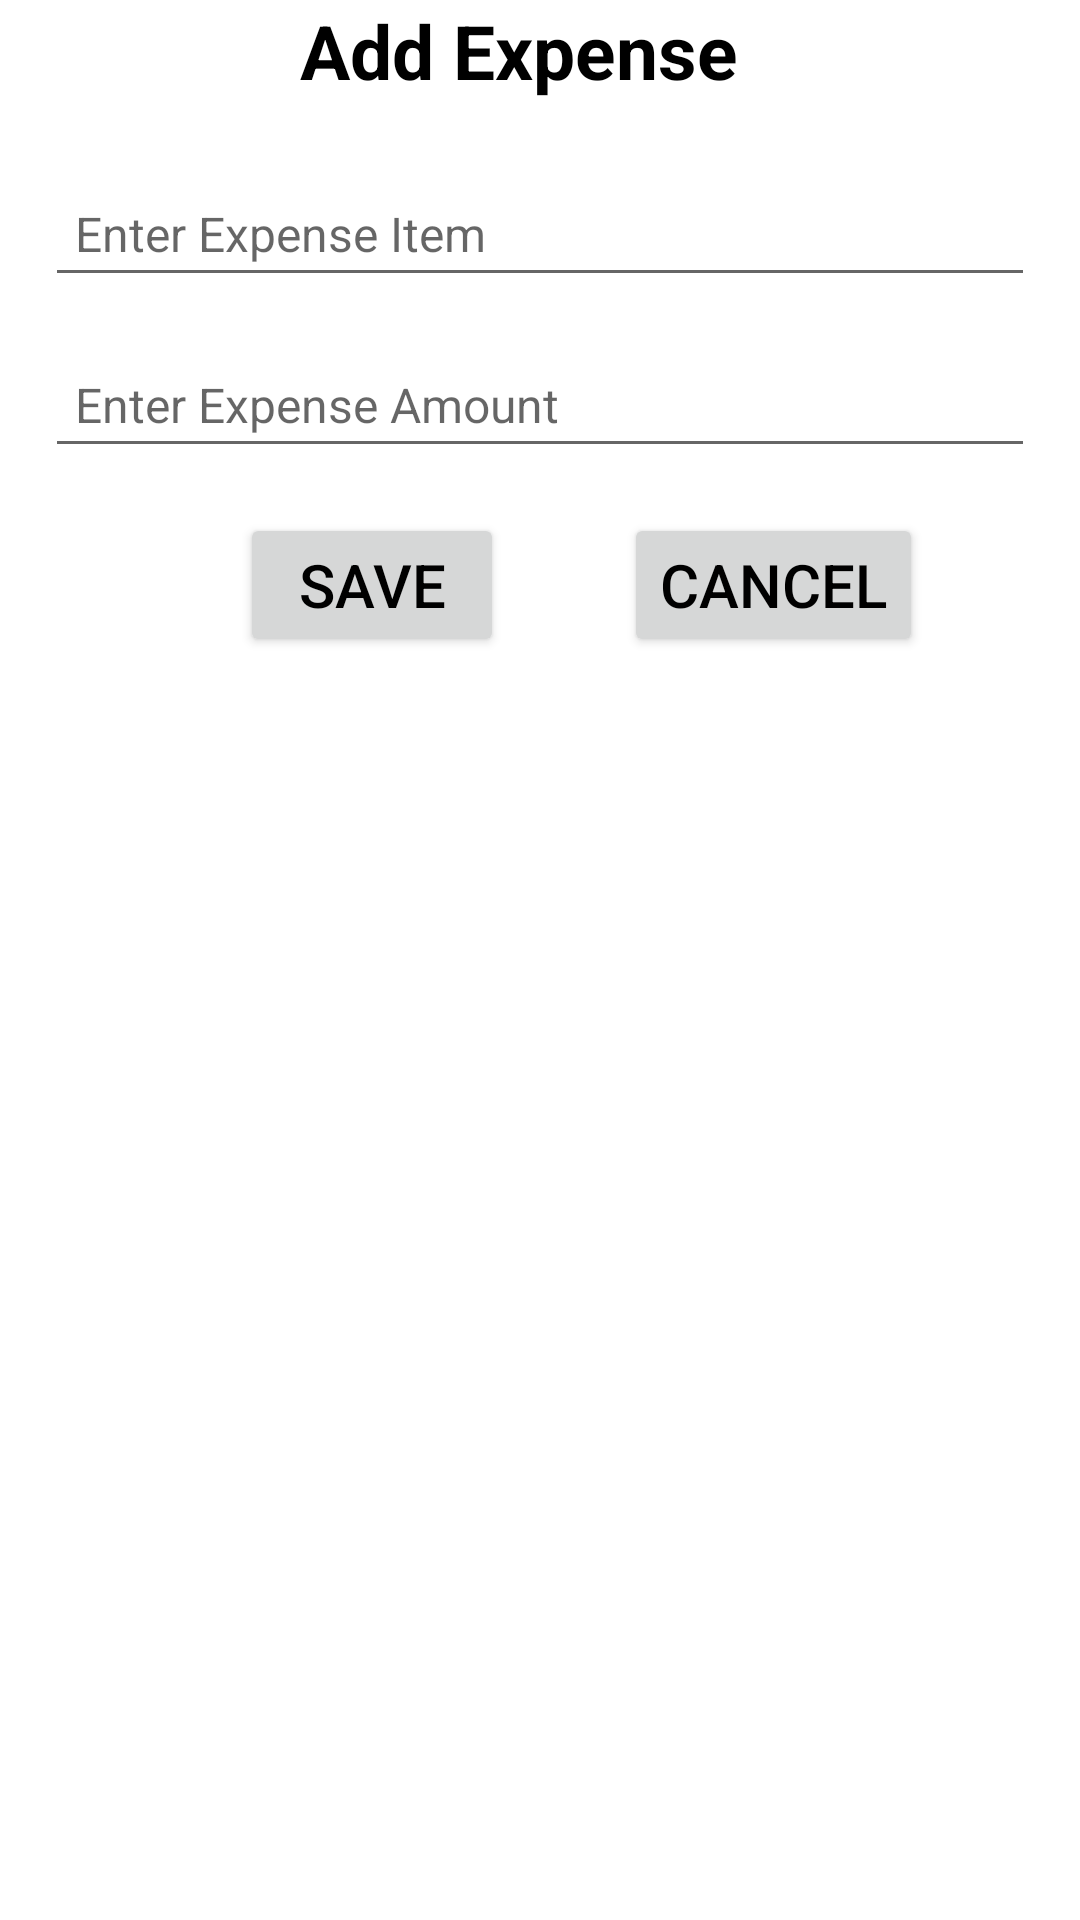

This screen was rendered from an Android layout file. Write that file and the resources it references.
<!-- AndroidManifest.xml: application theme AppTheme -->
<!-- res/layout/dialog_expense_create.xml -->
<?xml version="1.0" encoding="utf-8"?>
<androidx.constraintlayout.widget.ConstraintLayout
    xmlns:android="http://schemas.android.com/apk/res/android"
    xmlns:tools="http://schemas.android.com/tools"
    android:layout_width="match_parent"
    android:layout_height="wrap_content"
    xmlns:app="http://schemas.android.com/apk/res-auto">

    <androidx.appcompat.widget.AppCompatTextView
        android:id="@+id/title_expense"
        app:layout_constraintTop_toTopOf="parent"
        app:layout_constraintStart_toStartOf="parent"
        android:text="@string/title_expense"
        android:textSize="25sp"
        android:textColor="@color/black"
        android:textStyle="bold"
        android:layout_marginStart="100dp"
        android:layout_marginEnd="50dp"
        android:layout_width="match_parent"
        android:layout_height="42dp">

    </androidx.appcompat.widget.AppCompatTextView>

    <androidx.appcompat.widget.AppCompatEditText
        app:layout_constraintTop_toBottomOf="@id/title_expense"
        android:id="@+id/item_name_ex"
        android:layout_width="match_parent"
        android:hint="@string/name"
        android:textSize="16sp"
        android:layout_marginTop="10dp"
        android:layout_margin="15dp"
        android:padding="10dp"
        android:layout_height="42dp">

    </androidx.appcompat.widget.AppCompatEditText>

    <androidx.appcompat.widget.AppCompatEditText
        app:layout_constraintTop_toBottomOf="@id/item_name_ex"
        android:id="@+id/amount_ex"
        android:layout_width="match_parent"
        android:hint="@string/amount"
        android:textSize="16sp"
        android:layout_marginTop="10dp"
        android:layout_margin="15dp"
        android:padding="10dp"
        android:layout_height="42dp">

    </androidx.appcompat.widget.AppCompatEditText>

    <androidx.appcompat.widget.AppCompatButton
        android:id="@+id/save_expense_bt"
       app:layout_constraintStart_toStartOf="parent"
        app:layout_constraintTop_toBottomOf="@id/amount_ex"
        android:text="@string/save"
        android:textSize="20sp"
        android:textColor="@color/black"
        android:layout_marginTop="15dp"
        android:layout_marginStart="80dp"
        android:layout_width="wrap_content"
        android:layout_height="wrap_content">

    </androidx.appcompat.widget.AppCompatButton>

    <androidx.appcompat.widget.AppCompatButton
        android:id="@+id/cancel_expense_bt"
        app:layout_constraintTop_toBottomOf="@id/amount_ex"
        app:layout_constraintStart_toEndOf="@id/save_expense_bt"
        android:text="@string/cancel"
        android:textSize="20sp"
        android:textColor="@color/black"
        android:layout_marginTop="15dp"
        android:layout_marginStart="40dp"
        android:layout_width="wrap_content"
        android:layout_height="wrap_content">

    </androidx.appcompat.widget.AppCompatButton>

</androidx.constraintlayout.widget.ConstraintLayout>
<!-- resources referenced by this layout -->
<resources>
  <color name="black">#FF000000</color>
  <string name="amount">Enter Expense Amount</string>
  <string name="cancel">Cancel</string>
  <string name="name">Enter Expense Item</string>
  <string name="save">Save</string>
  <string name="title_expense">Add Expense</string>
  <style name="AppTheme" parent="Theme.MaterialComponents.DayNight.NoActionBar">
          
          <item name="colorPrimary">@color/colorPrimary</item>
          <item name="colorPrimaryDark">@color/colorPrimaryDark</item>
          <item name="colorAccent">@color/colorAccent</item>
      </style>
  <color name="colorPrimary">#3F51B5</color>
  <color name="colorPrimaryDark">#303F9F</color>
  <color name="colorAccent">#FF4081</color>
</resources>
